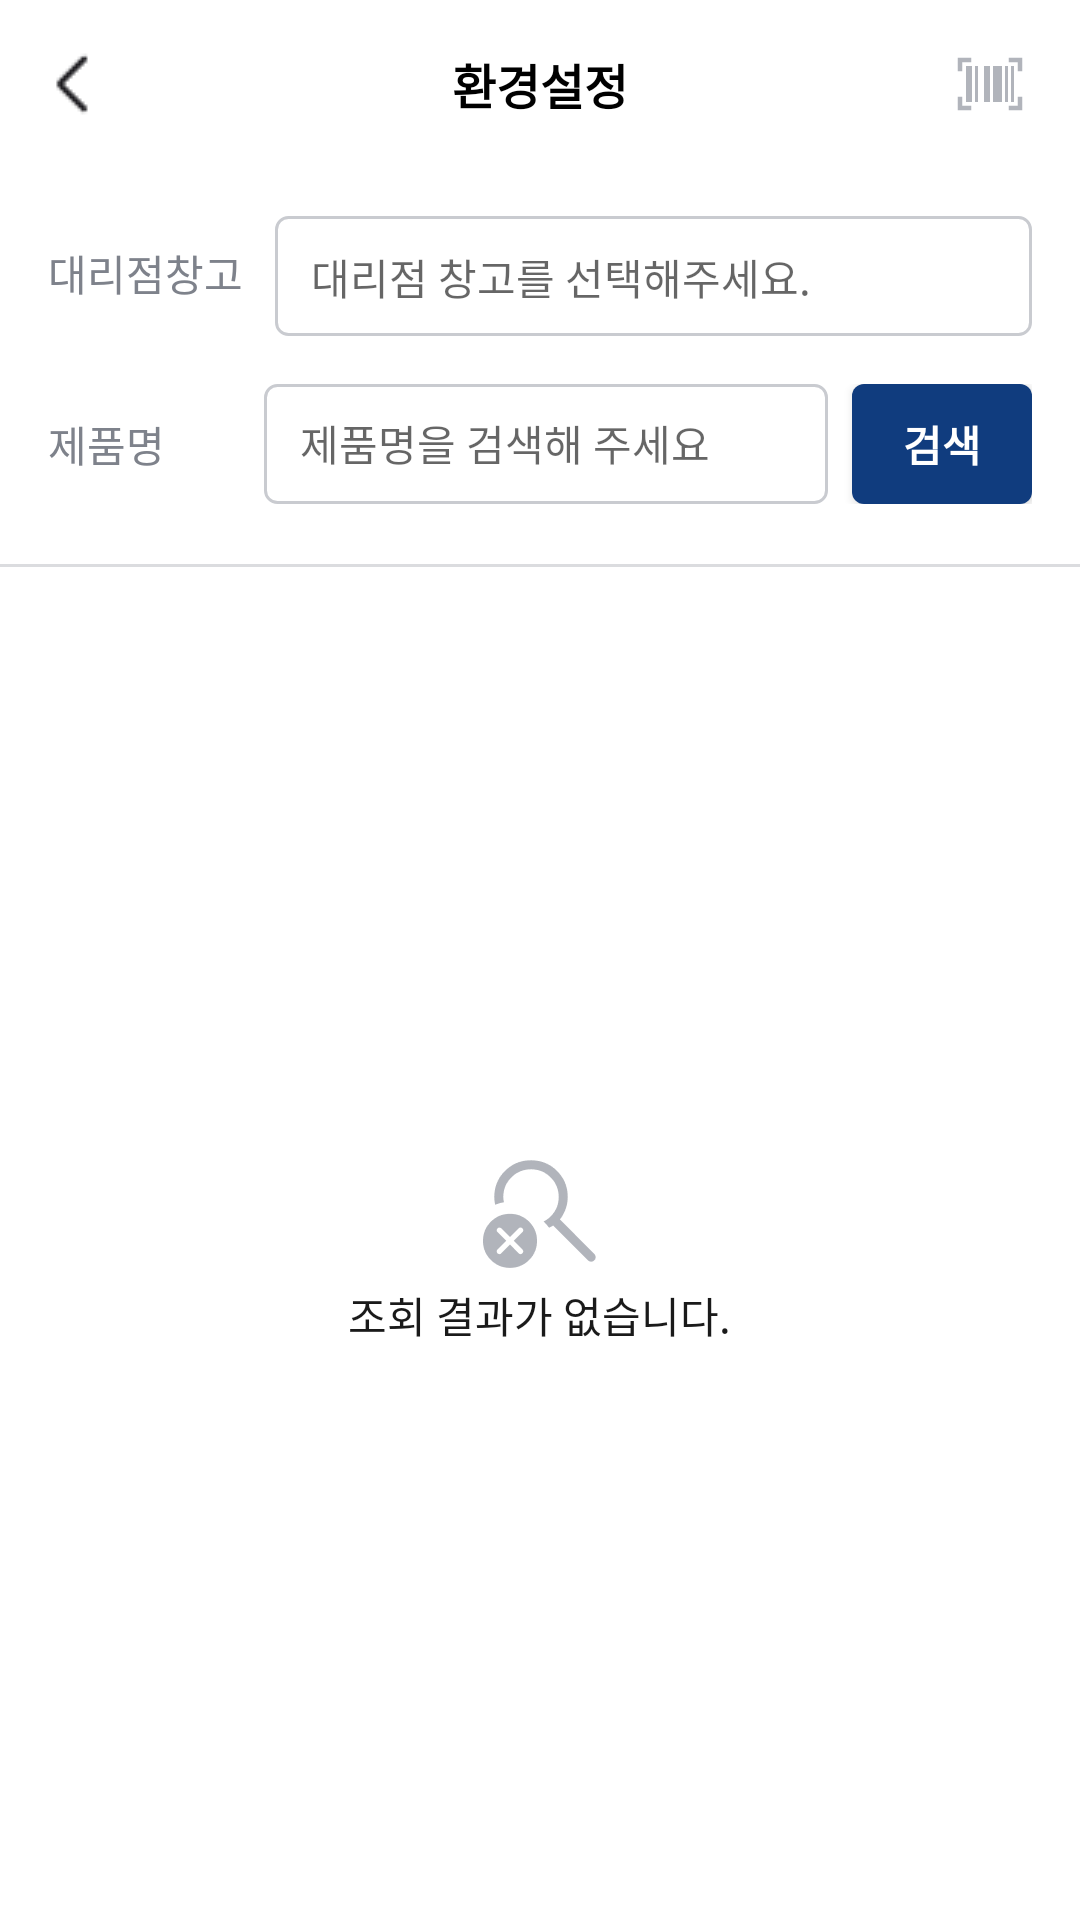

Here is an Android app screen rendered from its layout file. Give the layout XML and the strings, colors and styles it references.
<!-- AndroidManifest.xml: application theme Theme.Kimberly_mvvm -->
<!-- res/layout/act_inventory.xml -->
<?xml version="1.0" encoding="utf-8"?>
<LinearLayout xmlns:android="http://schemas.android.com/apk/res/android"
    xmlns:app="http://schemas.android.com/apk/res-auto"
    xmlns:tools="http://schemas.android.com/tools"
    android:layout_width="match_parent"
    android:layout_height="match_parent"
    android:orientation="vertical"
    android:fitsSystemWindows="true"
    tools:context=".menu.inventory.InventoryActivity">

    <include
        android:id="@+id/header"
        layout="@layout/layout_header"/>

    <LinearLayout
        android:id="@+id/bodyTop"
        android:layout_width="match_parent"
        android:layout_height="wrap_content"
        android:orientation="vertical">

        <LinearLayout
            android:layout_width="match_parent"
            android:layout_height="wrap_content"
            android:paddingHorizontal="16dp"
            android:layout_marginTop="16dp"
            android:orientation="horizontal">
            <TextView
                android:layout_width="0dp"
                android:layout_height="wrap_content"
                android:layout_weight="0.3"
                android:text="@string/branchHouse"
                android:textSize="14dp"
                android:textColor="@color/color_7E828B"
                tools:ignore="SpUsage" />

            <TextView
                android:id="@+id/tvBranchHouse"
                android:layout_width="0dp"
                android:layout_height="40dp"
                android:layout_weight="1"
                android:singleLine="true"
                android:ellipsize="marquee"
                android:background="@drawable/et_round_c9cbd0"
                android:paddingVertical="10dp"
                android:paddingHorizontal="12dp"
                android:hint="@string/branchHouseHint"
                android:textColor="@color/color_1A1A1A"
                android:textSize="14dp"
                tools:ignore="Autofill,SpUsage,TextFields" />

        </LinearLayout>

        <LinearLayout
            android:layout_width="match_parent"
            android:layout_height="wrap_content"
            android:paddingHorizontal="16dp"
            android:layout_marginTop="16dp"
            android:gravity="center_vertical"
            android:orientation="horizontal">

            <TextView
                android:layout_width="0dp"
                android:layout_height="wrap_content"
                android:layout_weight="0.3"
                android:text="@string/productName"
                android:textSize="14dp"
                android:textColor="@color/color_7E828B"
                tools:ignore="SpUsage" />

            <LinearLayout
                android:layout_width="0dp"
                android:layout_height="40dp"
                android:orientation="horizontal"
                android:layout_marginStart="16dp"
                android:layout_marginEnd="8dp"
                android:layout_weight="1"
                android:background="@drawable/et_round_c9cbd0"
                android:layout_gravity="center_vertical">
                <EditText
                    android:id="@+id/etProductName"
                    android:layout_width="0dp"
                    android:layout_weight="1"
                    android:layout_height="40dp"
                    android:textSize="14dp"
                    android:background="@color/trans"
                    android:paddingVertical="10dp"
                    android:paddingHorizontal="12dp"
                    android:imeOptions="actionDone"
                    android:singleLine="true"
                    android:inputType="text"
                    android:hint="@string/productNameHint"
                    android:textColor="@color/color_1A1A1A"
                    tools:ignore="Autofill,NestedWeights,SpUsage,TextFields" />

                <TextView
                    android:visibility="gone"
                    android:id="@+id/tvProductName"
                    android:layout_width="0dp"
                    android:layout_height="40dp"
                    android:layout_weight="1"
                    android:textSize="14dp"
                    android:background="@color/trans"
                    android:paddingVertical="10dp"
                    android:paddingHorizontal="12dp"
                    android:textColor="@color/color_1A1A1A"
                    android:ellipsize="marquee"
                    android:focusable="true"
                    android:singleLine="true"
                    tools:ignore="SpUsage" />

                <ImageButton
                    android:visibility="gone"
                    android:id="@+id/btProductNameEmpty"
                    android:layout_width="40dp"
                    android:layout_height="40dp"
                    android:background="@color/trans"
                    android:src="@drawable/ic_empty" />
            </LinearLayout>

            <Button
                android:id="@+id/search"
                android:layout_width="60dp"
                android:layout_height="40dp"
                android:text="@string/search"
                android:textColor="@color/white"
                android:textSize="14dp"
                android:textStyle="bold"
                android:background="@drawable/bt_round_103c7e"
                tools:ignore="SpUsage" />

        </LinearLayout>

    </LinearLayout>

    <View
        android:id="@+id/divideLine"
        android:layout_width="match_parent"
        android:layout_height="1dp"
        android:background="@color/color_DBDCDF"
        app:layout_constraintTop_toBottomOf="@id/bodyTop"
        android:layout_marginTop="20dp" />

    <LinearLayout
        android:id="@+id/noSearch"
        android:layout_width="match_parent"
        android:layout_height="0dp"
        android:layout_weight="1"
        android:orientation="vertical"
        android:gravity="center"
        tools:ignore="UseCompoundDrawables">

        <ImageView
            android:layout_width="48dp"
            android:layout_height="48dp"
            android:src="@drawable/search_off"
            tools:ignore="ContentDescription" />

        <TextView
            android:layout_width="wrap_content"
            android:layout_height="wrap_content"
            android:text="@string/searchNothing"
            android:textSize="14dp"
            android:textColor="@color/color_1A1A1A"
            tools:ignore="SpUsage" />
    </LinearLayout>

    <androidx.recyclerview.widget.RecyclerView
        android:id="@+id/recyclerview"
        android:layout_width="match_parent"
        android:layout_height="0dp"
        android:layout_weight="1"
        android:paddingHorizontal="16dp"
        android:visibility="gone"
        android:clipToPadding="false"
        android:overScrollMode="never" />

</LinearLayout>
<!-- res/layout/layout_header.xml (included above) -->
<?xml version="1.0" encoding="utf-8"?>
<RelativeLayout xmlns:android="http://schemas.android.com/apk/res/android"
    xmlns:tools="http://schemas.android.com/tools"
    android:layout_width="match_parent"
    android:layout_height="56dp"
    android:background="@color/white">
    <ImageButton
        android:id="@+id/backBtn"
        android:layout_width="60dp"
        android:layout_height="match_parent"
        android:layout_alignParentStart="true"
        android:layout_centerHorizontal="true"
        android:src="@drawable/arrow_back_ios"
        android:background="@color/trans"
        tools:ignore="ContentDescription" />

    <TextView
        android:id="@+id/header_title"
        android:layout_width="wrap_content"
        android:layout_height="wrap_content"
        android:layout_centerInParent="true"
        android:text="@string/setting"
        android:textColor="@color/black"
        android:textSize="16dp"
        android:textStyle="bold"
        tools:ignore="SpUsage" />

    <ImageButton
        android:id="@+id/scanBtn"
        android:layout_width="60dp"
        android:layout_height="match_parent"
        android:layout_alignParentEnd="true"
        android:src="@drawable/ic_scan"
        android:background="@color/trans"
        tools:ignore="ContentDescription" />

</RelativeLayout>
<!-- resources referenced by this layout -->
<resources>
  <color name="black">#FF000000</color>
  <color name="color_1A1A1A">#1A1A1A</color>
  <color name="color_7E828B">#7E828B</color>
  <color name="color_DBDCDF">#DBDCDF</color>
  <color name="trans">#00000000</color>
  <color name="white">#FFFFFFFF</color>
  <!-- drawable arrow_back_ios: png bitmap (drawable, 300 bytes) -->
  <!-- drawable bt_round_103c7e (drawable) -->
  <?xml version="1.0" encoding="utf-8"?>
  <selector xmlns:android="http://schemas.android.com/apk/res/android">
  
      <item android:state_pressed="false">
          <shape
              android:shape="rectangle">
              <solid android:color="@color/color_103C7E"/>
              <corners android:bottomRightRadius="4dp"
                  android:bottomLeftRadius="4dp"
                  android:topLeftRadius="4dp"
                  android:topRightRadius="4dp"/>
          </shape>
      </item>
  
      <item android:state_pressed="true">
          <layer-list>
              <item>
                  <shape
                      android:shape="rectangle">
                      <solid android:color="@color/color_103C7E"/>
                      <corners android:bottomRightRadius="4dp"
                          android:bottomLeftRadius="4dp"
                          android:topLeftRadius="4dp"
                          android:topRightRadius="4dp"/>
                  </shape>
              </item>
              <item>
                  <shape
                      android:shape="rectangle">
                      <solid android:color="@color/opacity"/>
                      <corners android:bottomRightRadius="4dp"
                          android:bottomLeftRadius="4dp"
                          android:topLeftRadius="4dp"
                          android:topRightRadius="4dp"/>
                  </shape>
              </item>
          </layer-list>
      </item>
  </selector>
  <!-- drawable et_round_c9cbd0 (drawable) -->
  <shape xmlns:tools="http://schemas.android.com/tools"
      xmlns:android="http://schemas.android.com/apk/res/android">
      <solid android:color="@color/white"/>
      <corners android:radius="4dp"/>
      <stroke
          android:width="1dp"
          android:color="@color/color_C9CBD0"/>
  </shape>
  <!-- drawable ic_empty: png bitmap (drawable-xxhdpi, 1262 bytes) -->
  <!-- drawable ic_scan: png bitmap (drawable-xxhdpi, 549 bytes) -->
  <!-- drawable search_off: png bitmap (drawable, 3002 bytes) -->
  <string name="branchHouse">대리점창고</string>
  <string name="branchHouseHint">대리점 창고를 선택해주세요.</string>
  <string name="productName">제품명</string>
  <string name="productNameHint">제품명을 검색해 주세요</string>
  <string name="search">검색</string>
  <string name="searchNothing">조회 결과가 없습니다.</string>
  <string name="setting">환경설정</string>
  <style name="Theme.Kimberly_mvvm" parent="Theme.AppCompat.Light.NoActionBar">
          <item name="android:windowLightStatusBar">true</item>
          <item name="android:statusBarColor">@color/white</item>
          
          <item name="android:windowBackground">@color/white</item>
          <item name="android:windowDisablePreview">true</item>
          <item name="android:windowIsTranslucent">true</item>
          <item name="android:datePickerDialogTheme">@style/MyDatePickerDialogTheme</item>
      </style>
  <color name="color_103C7E">#103C7E</color>
  <color name="opacity">#4D000000</color>
  <color name="color_C9CBD0">#C9CBD0</color>
  <style name="MyDatePickerDialogTheme" parent="android:Theme.Material.Light.Dialog">
          
          <item name="android:colorAccent">@color/color_103C7E</item>
  
          
          
      </style>
</resources>
